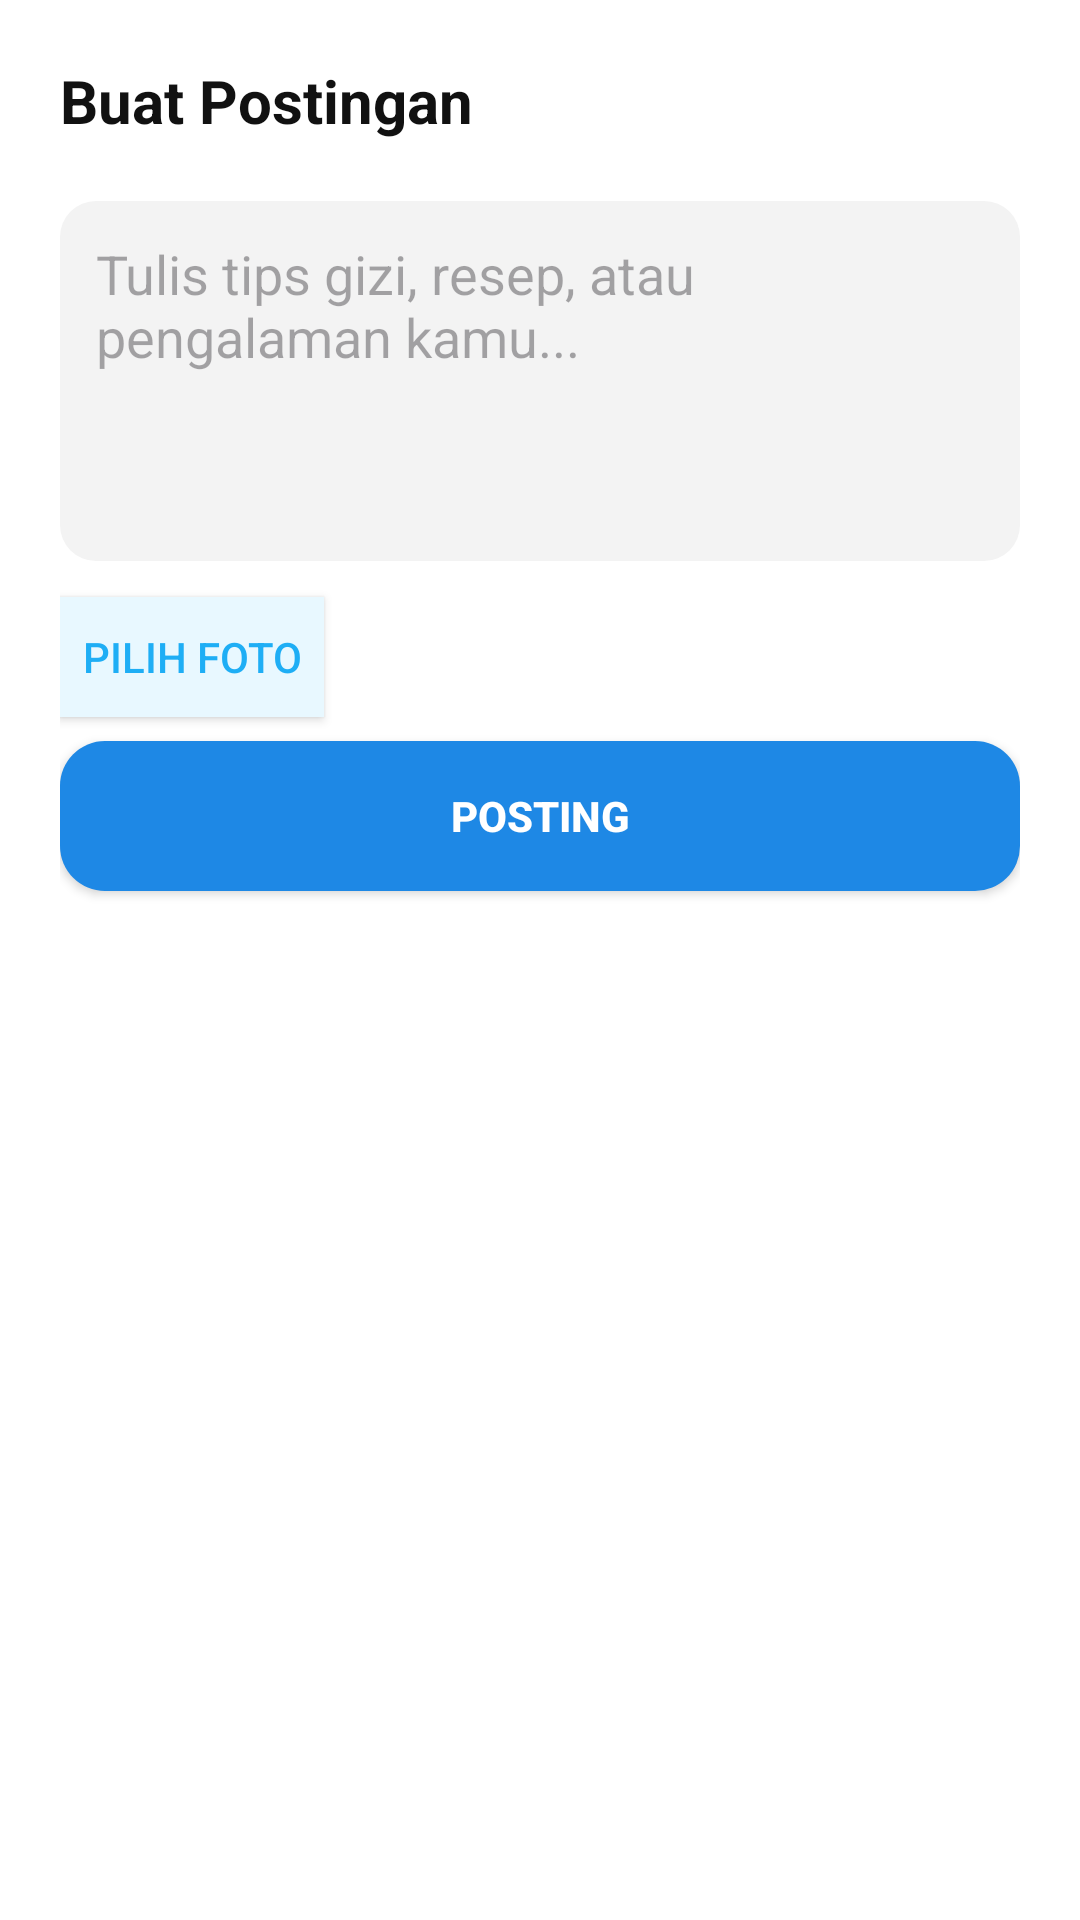

Reconstruct the res/layout file that produces this screen, plus the resources it refers to.
<!-- AndroidManifest.xml: application theme Theme.AplikasiGiziku -->
<!-- res/layout/fragment_buat_post.xml -->
<?xml version="1.0" encoding="utf-8"?>
<LinearLayout xmlns:android="http://schemas.android.com/apk/res/android"
    android:layout_width="match_parent"
    android:layout_height="match_parent"
    android:orientation="vertical"
    android:padding="20dp"
    android:background="#FFFFFF">

    <TextView
        android:layout_width="wrap_content"
        android:layout_height="wrap_content"
        android:text="Buat Postingan"
        android:textSize="20sp"
        android:textStyle="bold"
        android:textColor="#111"
        android:layout_marginBottom="20dp"/>

    <EditText
        android:id="@+id/etIsiPost"
        android:layout_width="match_parent"
        android:layout_height="120dp"
        android:background="@drawable/bg_input"
        android:hint="Tulis tips gizi, resep, atau pengalaman kamu..."
        android:padding="12dp"
        android:gravity="top"
        android:inputType="textMultiLine"
        android:layout_marginBottom="12dp"/>

    <Button
        android:id="@+id/btnPilihFoto"
        android:layout_width="wrap_content"
        android:layout_height="40dp"
        android:text="Pilih Foto"
        android:textColor="#1EAEF5"
        android:background="#E8F8FF"
        android:layout_marginBottom="8dp"/>

    <ImageView
        android:id="@+id/imgPreviewPost"
        android:layout_width="match_parent"
        android:layout_height="150dp"
        android:scaleType="centerCrop"
        android:visibility="gone"
        android:layout_marginBottom="16dp"
        android:contentDescription="Preview"/>

    <Button
        android:id="@+id/btnPosting"
        android:layout_width="match_parent"
        android:layout_height="50dp"
        android:text="POSTING"
        android:textColor="#FFFFFF"
        android:textStyle="bold"
        android:background="@drawable/bg_button_add"/>

</LinearLayout>
<!-- resources referenced by this layout -->
<resources>
  <!-- drawable bg_button_add (drawable) -->
  <?xml version="1.0" encoding="utf-8"?>
  <shape xmlns:android="http://schemas.android.com/apk/res/android"
      android:shape="rectangle">
  
      
      <solid android:color="#1E88E5"/>
  
      
      <corners android:radius="15dp" />
  
  </shape>
  <!-- drawable bg_input (drawable) -->
  <?xml version="1.0" encoding="utf-8"?>
  <shape xmlns:android="http://schemas.android.com/apk/res/android">
      <solid android:color="#F3F3F3"/>
      <corners android:radius="12dp"/>
      <padding
          android:left="12dp"
          android:top="10dp"
          android:right="12dp"
          android:bottom="10dp"/>
  </shape>
  <style name="Theme.AplikasiGiziku" parent="Base.Theme.AplikasiGiziku" />
  <style name="Base.Theme.AplikasiGiziku" parent="Theme.Material3.DayNight.NoActionBar">
          
          
      </style>
</resources>
